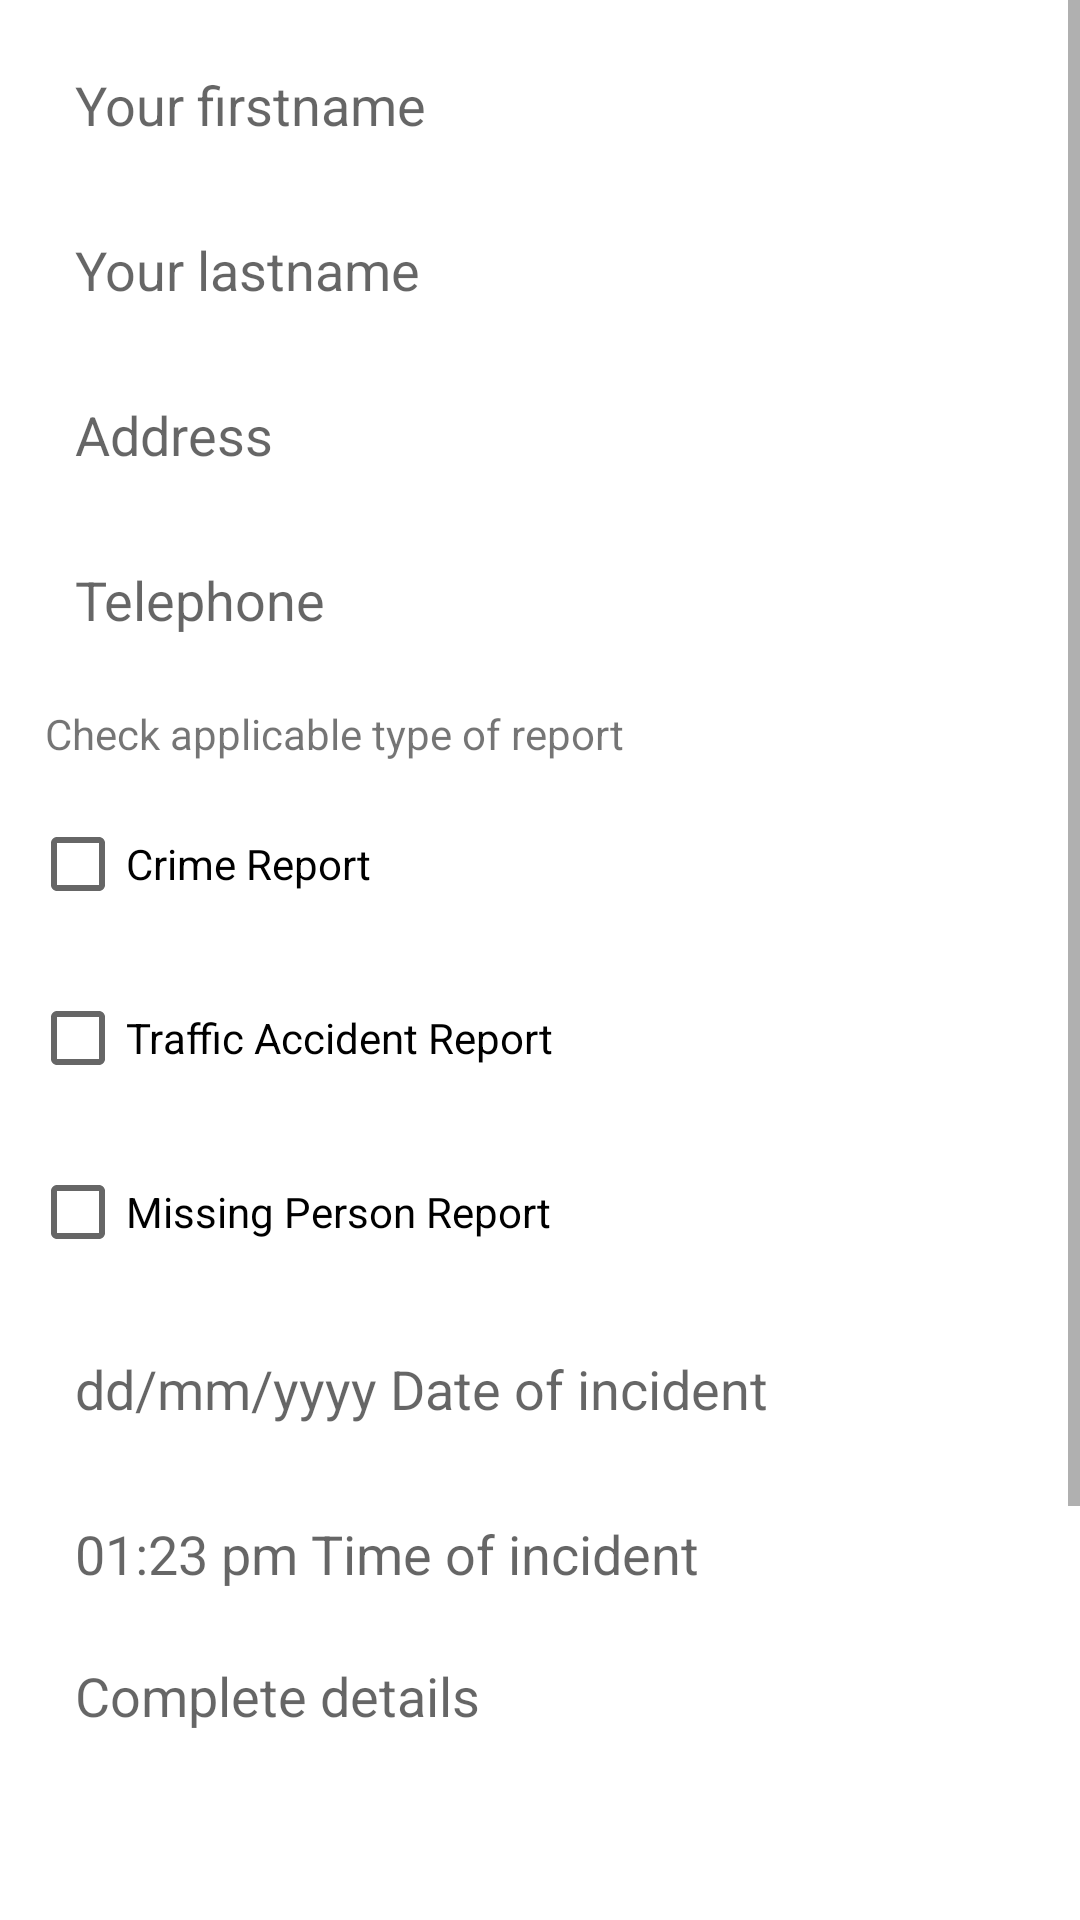

Write the Android layout XML for this screen, with the resource values it uses.
<!-- AndroidManifest.xml: application theme Theme.CrimeReport -->
<!-- res/layout/activity_report_crime.xml -->
<?xml version="1.0" encoding="utf-8"?>
<ScrollView xmlns:android="http://schemas.android.com/apk/res/android"
    xmlns:app="http://schemas.android.com/apk/res-auto"
    xmlns:tools="http://schemas.android.com/tools"
    android:layout_width="match_parent"
    android:layout_height="match_parent"
    tools:context=".services.criminal_service.Report_crime">


    <androidx.constraintlayout.widget.ConstraintLayout
        android:layout_width="match_parent"
        android:layout_height="match_parent">


        <EditText
            android:id="@+id/edt1"
            android:layout_width="match_parent"
            android:layout_height="40dp"
            android:layout_margin="15dp"
            android:paddingStart="10dp"
            android:hint="Your firstname"
            android:background="@drawable/custom_border"
            app:layout_constraintTop_toTopOf="parent"
            tools:ignore="MissingConstraints"
            tools:layout_editor_absoluteX="10dp" />

        <EditText
            android:id="@+id/edt2"
            android:layout_width="match_parent"
            android:layout_height="40dp"
            android:layout_margin="15dp"
            android:paddingStart="10dp"
            android:hint="Your lastname"
            android:background="@drawable/custom_border"
            app:layout_constraintTop_toBottomOf="@id/edt1"
            tools:ignore="MissingConstraints"
            tools:layout_editor_absoluteX="10dp" />

        <EditText
            android:id="@+id/edt3"
            android:layout_width="match_parent"
            android:layout_height="40dp"
            android:layout_margin="15dp"
            android:paddingStart="10dp"
            android:hint="Address"
            android:background="@drawable/custom_border"
            app:layout_constraintTop_toBottomOf="@id/edt2"
            tools:ignore="MissingConstraints"
            tools:layout_editor_absoluteX="10dp" />

        <EditText
            android:id="@+id/edt4"
            android:layout_width="match_parent"
            android:layout_height="40dp"
            android:layout_margin="15dp"
            android:paddingStart="10dp"
            android:hint="Telephone"
            android:inputType="phone"
            android:maxLength="10"
            android:background="@drawable/custom_border"
            app:layout_constraintTop_toBottomOf="@id/edt3"
            tools:ignore="MissingConstraints"
            tools:layout_editor_absoluteX="10dp" />

        <TextView
            android:id="@+id/txt1"
            android:layout_width="match_parent"
            android:layout_height="wrap_content"
            android:layout_margin="15dp"
            android:text="Check applicable type of report"
            app:layout_constraintStart_toStartOf="parent"
            app:layout_constraintTop_toBottomOf="@id/edt4" />

        <CheckBox
            android:id="@+id/checkBox"
            android:layout_width="match_parent"
            android:layout_height="wrap_content"
            android:layout_margin="10dp"
            android:text="Crime Report"
            app:layout_constraintEnd_toEndOf="parent"
            app:layout_constraintStart_toStartOf="parent"
            app:layout_constraintTop_toBottomOf="@id/txt1" />

        <CheckBox
            android:id="@+id/checkBox2"
            android:layout_width="match_parent"
            android:layout_height="wrap_content"
            android:layout_margin="10dp"
            android:text="Traffic Accident Report"
            app:layout_constraintStart_toStartOf="parent"
            app:layout_constraintTop_toBottomOf="@+id/checkBox" />


        <CheckBox
            android:id="@+id/checkBox4"
            android:layout_width="match_parent"
            android:layout_height="wrap_content"
            android:layout_margin="10dp"
            android:text="Missing Person Report"
            app:layout_constraintStart_toStartOf="parent"
            app:layout_constraintTop_toBottomOf="@+id/checkBox2" />

        <EditText
            android:id="@+id/edt5"
            android:layout_width="match_parent"
            android:layout_height="40dp"
            android:layout_margin="15dp"
            android:paddingStart="10dp"
            android:focusable="false"
            android:ems="15"
            android:hint="dd/mm/yyyy Date of incident"
            android:background="@drawable/custom_border"
            app:layout_constraintTop_toBottomOf="@id/checkBox4"
            tools:ignore="MissingConstraints"
            tools:layout_editor_absoluteX="10dp" />

        <EditText
            android:id="@+id/edt6"
            android:layout_width="match_parent"
            android:layout_height="40dp"
            android:layout_margin="15dp"
            android:paddingStart="10dp"
            android:hint="01:23 pm Time of incident"
            android:focusable="false"
            android:ems="15"
            android:background="@drawable/custom_border"
            app:layout_constraintTop_toBottomOf="@id/edt5"
            tools:ignore="MissingConstraints"
            tools:layout_editor_absoluteX="10dp" />

        <EditText
            android:id="@+id/edt7"
            android:layout_width="match_parent"
            android:layout_height="200dp"
            android:layout_margin="15dp"
            android:paddingStart="10dp"
            android:hint="Complete details"
            android:gravity="start|left"
            android:background="@drawable/custom_border"
            app:layout_constraintTop_toBottomOf="@id/edt6"
            tools:ignore="MissingConstraints"
            tools:layout_editor_absoluteX="10dp" />


        <Button
            android:id="@+id/btn"
            android:layout_width="match_parent"
            android:layout_height="match_parent"
            android:layout_margin="15dp"
            android:layout_marginTop="780dp"
            android:text="Submit"
            app:layout_constraintTop_toBottomOf="@id/edt7"
            tools:layout_editor_absoluteX="-54dp" />


    </androidx.constraintlayout.widget.ConstraintLayout>

</ScrollView>
<!-- resources referenced by this layout -->
<resources>
  <style name="Theme.CrimeReport" parent="Theme.MaterialComponents.DayNight.DarkActionBar">
          
          <item name="colorPrimary">@color/colorPrimaryDark</item>
          <item name="colorPrimaryVariant">@color/colorPrimaryDark</item>
          <item name="colorOnPrimary">@color/white</item>
          
          <item name="colorSecondary">@color/teal_200</item>
          <item name="colorSecondaryVariant">@color/teal_700</item>
          <item name="colorOnSecondary">@color/black</item>
          
          <item name="android:statusBarColor" tools:targetApi="l">?attr/colorPrimaryVariant</item>
          
  
      </style>
  <color name="colorPrimaryDark">#00574B</color>
  <color name="white">#FFFFFFFF</color>
  <color name="teal_200">#FF03DAC5</color>
  <color name="teal_700">#FF018786</color>
  <color name="black">#000000</color>
</resources>
